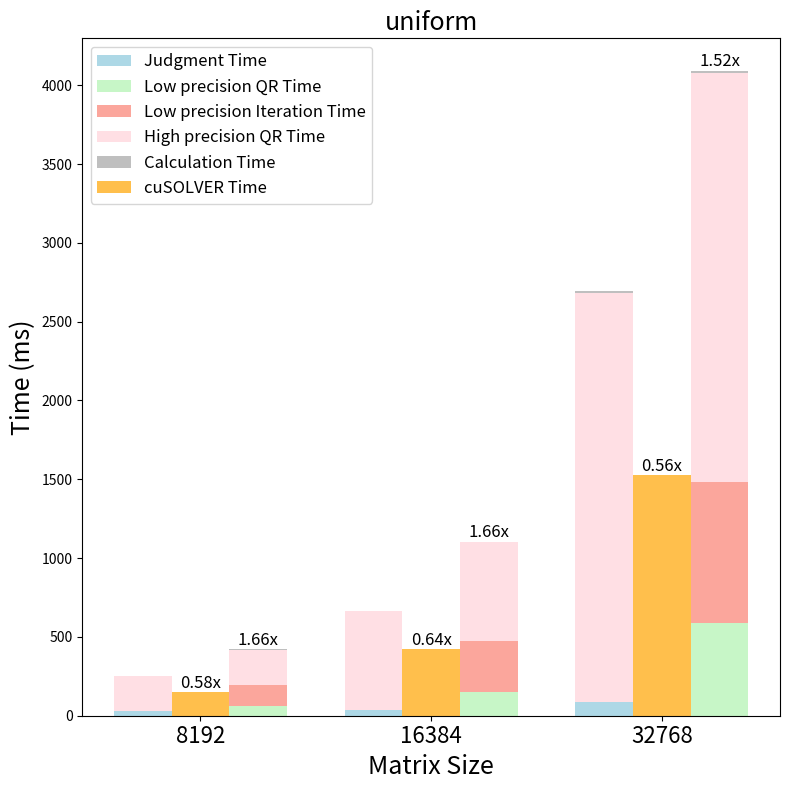

Python code for this plot:
import numpy as np
import matplotlib.pyplot as plt

# Data preparation
data_1000 = {
    "Judgment Time": 27.364,
    "QR Time1": 0,
    "Iteration Time1": 0,
    "QR Time3": 225,
    "Iteration Time3": 1.5,
    "cusolver Time": 147.916,
    "QR Time2": 59.139,
    "Iteration Time2": 134.325,
    "High Precision QR Time": 225,
    "Calculation Time": 2,
}

data_10000 = {
    "Judgment Time": 36.353,
    "QR Time1": 0,
    "Iteration Time1": 0,
    "QR Time3": 626,
    "Iteration Time3": 4,
    "cusolver Time": 423.777,
    "QR Time2": 152.312,
    "Iteration Time2": 322.252,
    "High Precision QR Time": 626,
    "Calculation Time": 4,
}

data_100000 = {
    "Judgment Time": 84.369,
    "QR Time1": 0,
    "Iteration Time1": 0,
    "QR Time3": 2600,
    "Iteration Time3": 13,
    "cusolver Time": 1524,
    "QR Time2": 585.58,
    "Iteration Time2": 894.111,
    "High Precision QR Time": 2600,
    "Calculation Time": 13,
}


# Extract and organize all data
matrix_conditions = [data_1000, data_10000, data_100000]

# Extract each time component
judgment_time = []
qr_time1 = []
iteration_time1 = []
qr_time3 = []
iteration_time3 = []
cusolver_time = []
qr_time2 = []
iteration_time2 = []
high_precision_qr_time = []
calculation_time = []

for data in matrix_conditions:
    judgment_time.append(data['Judgment Time'])
    qr_time1.append(data['QR Time1'])
    iteration_time1.append(data['Iteration Time1'])
    qr_time3.append(data['QR Time3'])
    iteration_time3.append(data['Iteration Time3'])
    cusolver_time.append(data['cusolver Time'])
    qr_time2.append(data['QR Time2'])
    iteration_time2.append(data['Iteration Time2'])
    high_precision_qr_time.append(data['High Precision QR Time'])
    calculation_time.append(data['Calculation Time'])

# Convert to Numpy arrays
judgment_time = np.array(judgment_time)
qr_time1 = np.array(qr_time1)
iteration_time1 = np.array(iteration_time1)
qr_time3 = np.array(qr_time3)
iteration_time3 = np.array(iteration_time3)
cusolver_time = np.array(cusolver_time)
qr_time2 = np.array(qr_time2)
iteration_time2 = np.array(iteration_time2)
high_precision_qr_time = np.array(high_precision_qr_time)
calculation_time = np.array(calculation_time)

# Set labels and bar positions
labels = ["8192", "16384", "32768"]
x = np.arange(len(labels))  # Positions for the labels
width = 0.25  # Width of each bar

# Create subplots with square aspect ratio
fig, ax = plt.subplots(figsize=(8, 8))  # Set figsize to be square

# Plot stacked bar chart
# Paper method (Judgment Time + QR Time1 + Iteration Time1)
rects1 = ax.bar(x - width, judgment_time, width, label='Judgment Time', color='lightblue')
rects2 = ax.bar(x - width, qr_time1, width, bottom=judgment_time, label='Low precision QR Time', color='lightgreen', alpha = 0.5)
rects3 = ax.bar(x - width, iteration_time1, width, bottom=judgment_time + qr_time1, label='Low precision Iteration Time', color='salmon', alpha = 0.7)
rects4 = ax.bar(x - width, qr_time3, width, bottom=judgment_time + qr_time1 + iteration_time1, label='High precision QR Time', color='pink', alpha = 0.5) # 添加
rects5 = ax.bar(x - width, iteration_time3, width, bottom=judgment_time + qr_time1 + iteration_time1 + qr_time3, label='Calculation Time', color='gray', alpha = 0.5) # 添加

# CUDASolver Time
rects6 = ax.bar(x, cusolver_time, width, label='cuSOLVER Time', color='orange', alpha = 0.7)

# Comparison method (QR Time2 + Iteration Time2 + High Precision + Calculation)
rects7 = ax.bar(x + width, qr_time2, width, color='lightgreen', alpha = 0.5)
rects8 = ax.bar(x + width, iteration_time2, width, bottom=qr_time2, color='salmon', alpha = 0.7)
rects9 = ax.bar(x + width, high_precision_qr_time, width, bottom=qr_time2 + iteration_time2, color='pink', alpha = 0.5)
rects10 = ax.bar(x + width, calculation_time, width, bottom=qr_time2 + iteration_time2 + high_precision_qr_time, color='gray', alpha = 0.5)

# Calculate ratios
ratios_cusolver = cusolver_time / (judgment_time + qr_time1 + iteration_time1 + qr_time3 + iteration_time3)  # Ratio for cuSOLVER
ratios_comparison = (qr_time2 + iteration_time2 + high_precision_qr_time + calculation_time) / (judgment_time + qr_time1 + iteration_time1 + qr_time3 + iteration_time3)  # Ratio for comparison

# Annotate ratios above the appropriate bars
for i in range(len(labels)):
    ax.annotate(f'{ratios_cusolver[i]:.2f}x', xy=(i, cusolver_time[i]), xytext=(0, 3),
                textcoords="offset points", ha='center', fontsize=12, color='black')

    ax.annotate(f'{ratios_comparison[i]:.2f}x', xy=(i + width, qr_time2[i] + iteration_time2[i] + high_precision_qr_time[i] + calculation_time[i]),
                xytext=(0, 3), textcoords="offset points", ha='center', fontsize=12, color='black')

# Chart setup
ax.set_ylabel('Time (ms)', fontsize=18)
ax.set_title('uniform', fontsize=18)
ax.set_xticks(x)
ax.set_xticklabels(labels, fontsize=16)
ax.set_xlabel('Matrix Size', fontsize=18)
ax.legend(fontsize=12)

# Adjust layout automatically
fig.tight_layout()

# Show the plot
plt.show()